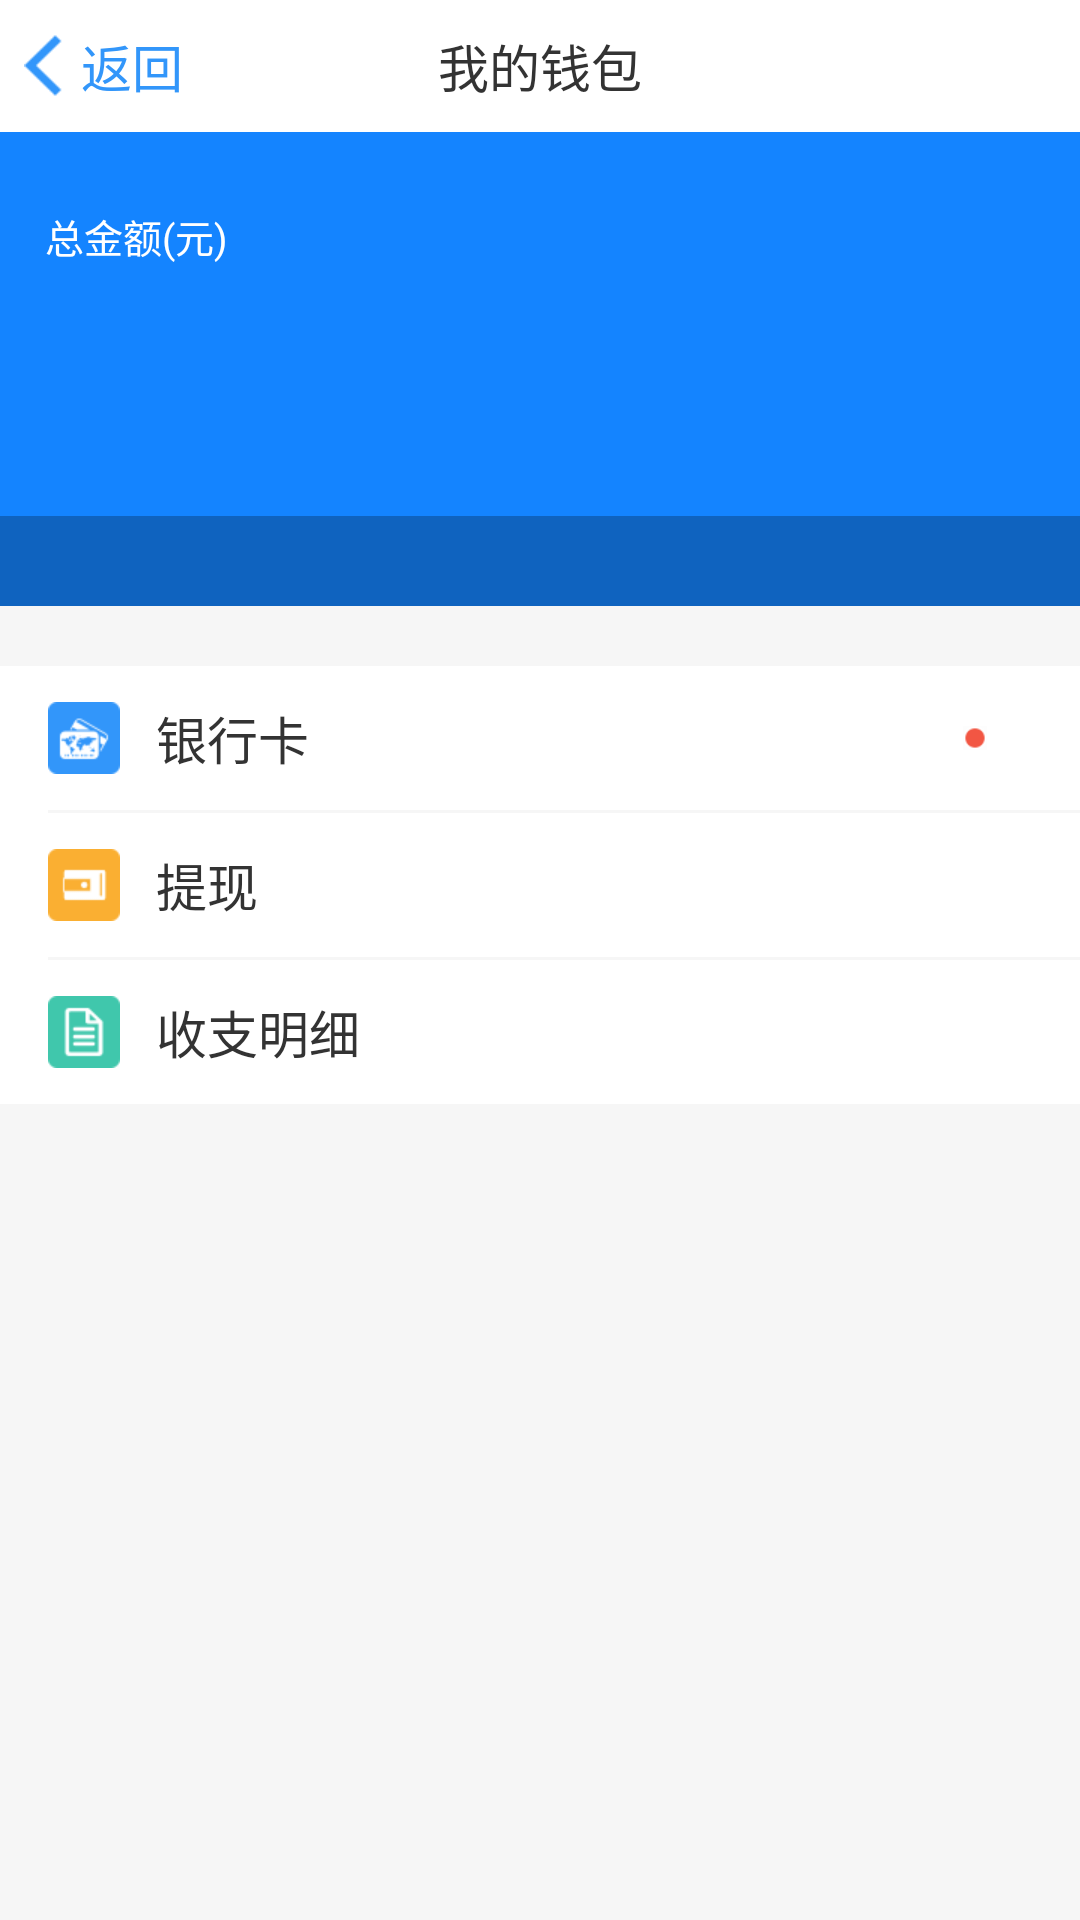

Write the Android layout XML for this screen, with the resource values it uses.
<!-- AndroidManifest.xml: application theme AppTheme -->
<!-- res/layout/activity_my_wallet.xml -->
<?xml version="1.0" encoding="utf-8"?>
<LinearLayout xmlns:android="http://schemas.android.com/apk/res/android"
    xmlns:app="http://schemas.android.com/apk/res-auto"
    xmlns:tools="http://schemas.android.com/tools"
    android:layout_width="match_parent"
    android:layout_height="match_parent"
    android:orientation="vertical"
    android:background="@color/line"
    tools:context="com.jingna.xssworkerapp.pages.MyWalletActivity">

    <RelativeLayout
        style="@style/rl_top_bar">
        
        <RelativeLayout
            android:id="@+id/rl_back"
            android:layout_width="69dp"
            android:layout_height="match_parent">

            <LinearLayout
                android:layout_centerInParent="true"
                android:orientation="horizontal"
                android:layout_width="wrap_content"
                android:layout_height="wrap_content">

                <ImageView
                    android:layout_gravity="center_vertical"
                    android:src="@mipmap/back_blue"
                    android:layout_width="13dp"
                    android:layout_height="21dp" />

                <TextView
                    android:layout_gravity="center_vertical"
                    android:layout_marginLeft="6dp"
                    android:textColor="#3296FA"
                    android:textSize="17sp"
                    android:text="返回"
                    android:layout_width="wrap_content"
                    android:layout_height="wrap_content" />

            </LinearLayout>

        </RelativeLayout>

        <TextView
            android:text="我的钱包"
            style="@style/tv_top_title" />

    </RelativeLayout>
    
    <RelativeLayout
        android:background="#1484FF"
        android:layout_width="match_parent"
        android:layout_height="158dp">

        <TextView
            android:layout_marginTop="25dp"
            android:layout_marginLeft="15dp"
            android:textSize="13sp"
            android:textColor="@color/white_ffffff"
            android:text="总金额(元)"
            android:layout_width="wrap_content"
            android:layout_height="wrap_content" />

        <TextView
            android:id="@+id/tv_all_money"
            android:layout_marginLeft="15dp"
            android:layout_marginTop="50dp"
            android:textColor="@color/white_ffffff"
            android:textSize="40sp"
            android:layout_width="wrap_content"
            android:layout_height="wrap_content" />
        
        <LinearLayout
            android:layout_alignParentBottom="true"
            android:background="#40000000"
            android:layout_width="match_parent"
            android:layout_height="30dp">

            <RelativeLayout
                android:layout_weight="1"
                android:layout_width="0dp"
                android:layout_height="match_parent">

                <TextView
                    android:id="@+id/tv_ke_money"
                    android:layout_centerVertical="true"
                    android:layout_marginLeft="15dp"
                    android:textColor="@color/white_ffffff"
                    android:textSize="13sp"
                    android:layout_width="wrap_content"
                    android:layout_height="wrap_content" />

            </RelativeLayout>

            <RelativeLayout
                android:layout_weight="1"
                android:layout_width="0dp"
                android:layout_height="match_parent">

                <TextView
                    android:id="@+id/tv_ing_money"
                    android:layout_centerVertical="true"
                    android:layout_marginLeft="15dp"
                    android:textColor="@color/white_ffffff"
                    android:textSize="13sp"
                    android:layout_width="wrap_content"
                    android:layout_height="wrap_content" />

            </RelativeLayout>

        </LinearLayout>

    </RelativeLayout>

    <LinearLayout
        android:background="@color/white_ffffff"
        android:layout_marginTop="20dp"
        android:orientation="vertical"
        android:layout_width="match_parent"
        android:layout_height="146dp">

        <RelativeLayout
            android:id="@+id/rl_bank_card"
            android:background="@drawable/selector_fragment_my_bg"
            android:layout_width="match_parent"
            android:layout_height="48dp">

            <ImageView
                android:src="@mipmap/my_wallet1"
                android:layout_centerVertical="true"
                android:layout_marginLeft="16dp"
                android:layout_width="24dp"
                android:layout_height="24dp" />

            <TextView
                android:layout_centerVertical="true"
                android:layout_marginLeft="52dp"
                android:textSize="17sp"
                android:textColor="@color/black_333333"
                android:text="银行卡"
                android:layout_width="wrap_content"
                android:layout_height="wrap_content" />

            <ImageView
                android:layout_centerVertical="true"
                android:layout_marginRight="16dp"
                android:layout_alignParentRight="true"
                android:src="@mipmap/right_gray"
                android:layout_width="9dp"
                android:layout_height="14dp" />

            <ImageView
                android:layout_alignParentRight="true"
                android:layout_centerVertical="true"
                android:layout_marginRight="31dp"
                android:src="@mipmap/round_red"
                android:layout_width="8dp"
                android:layout_height="8dp" />

        </RelativeLayout>

        <View
            android:layout_marginLeft="16dp"
            android:background="@color/line"
            android:layout_width="match_parent"
            android:layout_height="1dp"/>

        <RelativeLayout
            android:id="@+id/rl_tixian"
            android:background="@drawable/selector_fragment_my_bg"
            android:layout_width="match_parent"
            android:layout_height="48dp">

            <ImageView
                android:src="@mipmap/my_wallet2"
                android:layout_centerVertical="true"
                android:layout_marginLeft="16dp"
                android:layout_width="24dp"
                android:layout_height="24dp" />

            <TextView
                android:layout_centerVertical="true"
                android:layout_marginLeft="52dp"
                android:textSize="17sp"
                android:textColor="@color/black_333333"
                android:text="提现"
                android:layout_width="wrap_content"
                android:layout_height="wrap_content" />

            <ImageView
                android:layout_centerVertical="true"
                android:layout_marginRight="16dp"
                android:layout_alignParentRight="true"
                android:src="@mipmap/right_gray"
                android:layout_width="9dp"
                android:layout_height="14dp" />

        </RelativeLayout>

        <View
            android:layout_marginLeft="16dp"
            android:background="@color/line"
            android:layout_width="match_parent"
            android:layout_height="1dp"/>

        <RelativeLayout
            android:id="@+id/rl_payment_details"
            android:background="@drawable/selector_fragment_my_bg"
            android:layout_width="match_parent"
            android:layout_height="48dp">

            <ImageView
                android:src="@mipmap/my_wallet3"
                android:layout_centerVertical="true"
                android:layout_marginLeft="16dp"
                android:layout_width="24dp"
                android:layout_height="24dp" />

            <TextView
                android:layout_centerVertical="true"
                android:layout_marginLeft="52dp"
                android:textSize="17sp"
                android:textColor="@color/black_333333"
                android:text="收支明细"
                android:layout_width="wrap_content"
                android:layout_height="wrap_content" />

            <ImageView
                android:layout_centerVertical="true"
                android:layout_marginRight="16dp"
                android:layout_alignParentRight="true"
                android:src="@mipmap/right_gray"
                android:layout_width="9dp"
                android:layout_height="14dp" />

        </RelativeLayout>

    </LinearLayout>

</LinearLayout>
<!-- resources referenced by this layout -->
<resources>
  <color name="black_333333">#333333</color>
  <color name="line">#F6F6F6</color>
  <color name="white_ffffff">#ffffff</color>
  <!-- drawable selector_fragment_my_bg (drawable) -->
  <?xml version="1.0" encoding="utf-8"?>
  <selector xmlns:android="http://schemas.android.com/apk/res/android">
      <item android:state_pressed="false">
          <shape android:shape="rectangle">
              <solid android:color="@color/white_ffffff" />
              <corners android:radius="9dp"/>
          </shape>
      </item>
      <item android:state_pressed="true">
          <shape android:shape="rectangle">
              <solid android:color="@color/line" />
              <corners android:radius="9dp"/>
          </shape>
      </item>
  </selector>
  <!-- mipmap back_blue: png bitmap (mipmap-xxxhdpi, 288 bytes) -->
  <!-- mipmap my_wallet1: png bitmap (mipmap-xxxhdpi, 1742 bytes) -->
  <!-- mipmap my_wallet2: png bitmap (mipmap-xxxhdpi, 687 bytes) -->
  <!-- mipmap my_wallet3: png bitmap (mipmap-xxxhdpi, 1027 bytes) -->
  <!-- mipmap round_red: png bitmap (mipmap-xxxhdpi, 375 bytes) -->
  <style name="rl_top_bar">
          <item name="android:layout_width">match_parent</item>
          <item name="android:layout_height">44dp</item>
          <item name="android:background">#ffffff</item>
      </style>
  <style name="tv_top_title">
          <item name="android:gravity">center</item>
          <item name="android:layout_width">wrap_content</item>
          <item name="android:layout_height">wrap_content</item>
          <item name="android:textSize">17sp</item>
          <item name="android:textColor">#333333</item>
          <item name="android:layout_centerInParent">true</item>
      </style>
  <style name="AppTheme" parent="Theme.AppCompat.Light.NoActionBar">
          
          <item name="colorPrimary">@color/colorPrimary</item>
          <item name="colorPrimaryDark">@color/colorPrimaryDark</item>
          <item name="colorAccent">@color/colorAccent</item>
      </style>
  <color name="colorPrimary">#1484FF</color>
  <color name="colorPrimaryDark">#1484FF</color>
  <color name="colorAccent">#1484FF</color>
</resources>
